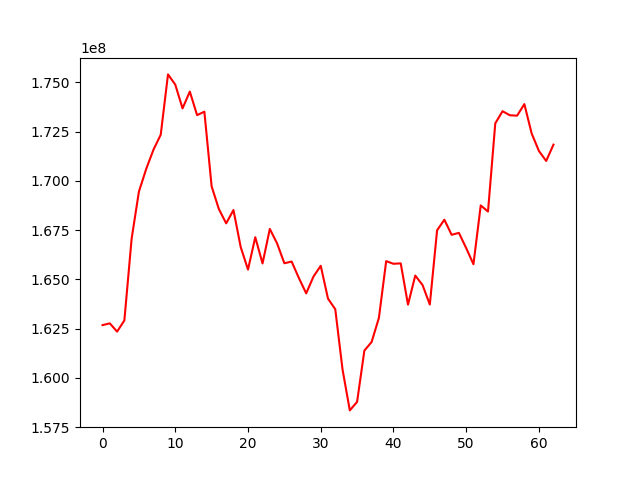

The table this chart was drawn from, first rows:
, 0
0, 162679070
1, 162768428
2, 162348988
3, 162914419
4, 167067465
5, 169451334
6, 170600565
7, 171576647
8, 172339583
9, 175400063
10, 174881964
11, 173675082
12, 174528477
13, 173332966
14, 173507783
15, 169716763
16, 168560633
17, 167842178
18, 168517702
19, 166634445
20, 165497092
21, 167137918
22, 165807911
23, 167559242
24, 166825705
25, 165817493
26, 165904421
27, 165064639
28, 164290540
29, 165139859
30, 165690228
31, 164022549
32, 163484328
33, 160423079
34, 158351919
35, 158785182
36, 161384606
37, 161825443
38, 163048095
39, 165925449
40, 165790706
41, 165811887
42, 163718053
43, 165193708
44, 164712528
45, 163723212
46, 167490175
47, 168026226
48, 167261549
49, 167359421
50, 166585884
51, 165768248
52, 168752173
53, 168440451
54, 172915029
55, 173533400
56, 173327170
57, 173306202
58, 173892732
59, 172406290
... 3 more rows
